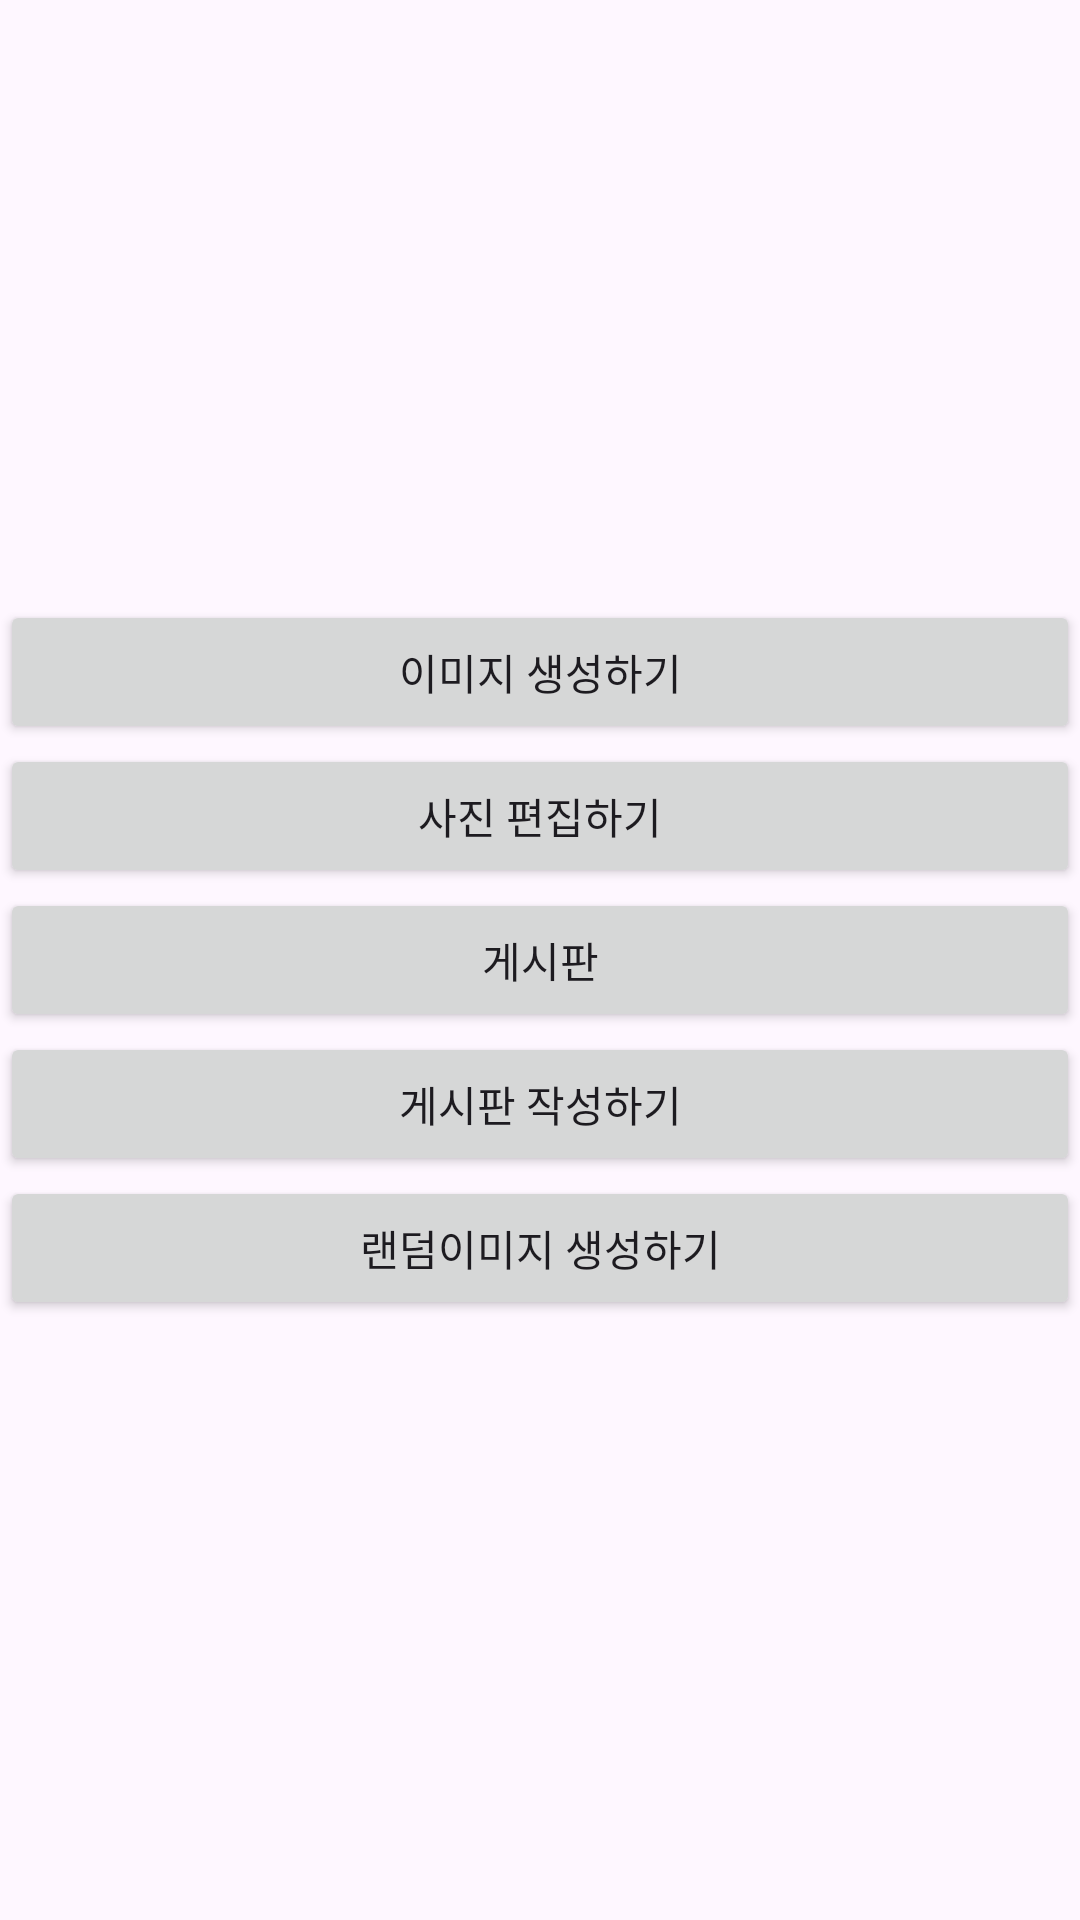

Produce the Android XML layout that renders to this screen, including the resource entries it uses.
<!-- AndroidManifest.xml: application theme Theme.Photato_Photo -->
<!-- res/layout/activity_main.xml -->
<LinearLayout xmlns:android="http://schemas.android.com/apk/res/android"
    xmlns:tools="http://schemas.android.com/tools"
    android:layout_width="match_parent"
    android:layout_height="match_parent"
    android:orientation="vertical"
    android:gravity="center"
    tools:context=".MainActivity">

    <Button
        android:id="@+id/generateButton"
        android:layout_width="match_parent"
        android:layout_height="wrap_content"
        android:text="이미지 생성하기" />

    <Button
        android:id="@+id/photo_edit"
        android:layout_width="match_parent"
        android:layout_height="wrap_content"
        android:text="사진 편집하기"/>

    <Button
        android:id="@+id/dashboard"
        android:layout_width="match_parent"
        android:layout_height="wrap_content"
        android:text="게시판"/>

    <Button
        android:id="@+id/post"
        android:layout_width="match_parent"
        android:layout_height="wrap_content"
        android:text="게시판 작성하기"/>

    <Button
        android:id="@+id/randomButton"
        android:layout_width="match_parent"
        android:layout_height="wrap_content"
        android:text="랜덤이미지 생성하기"/>

</LinearLayout>
<!-- resources referenced by this layout -->
<resources>
  <style name="Theme.Photato_Photo" parent="Base.Theme.Photato_Photo" />
  <style name="Base.Theme.Photato_Photo" parent="Theme.Material3.DayNight.NoActionBar">
          
          
      </style>
</resources>
